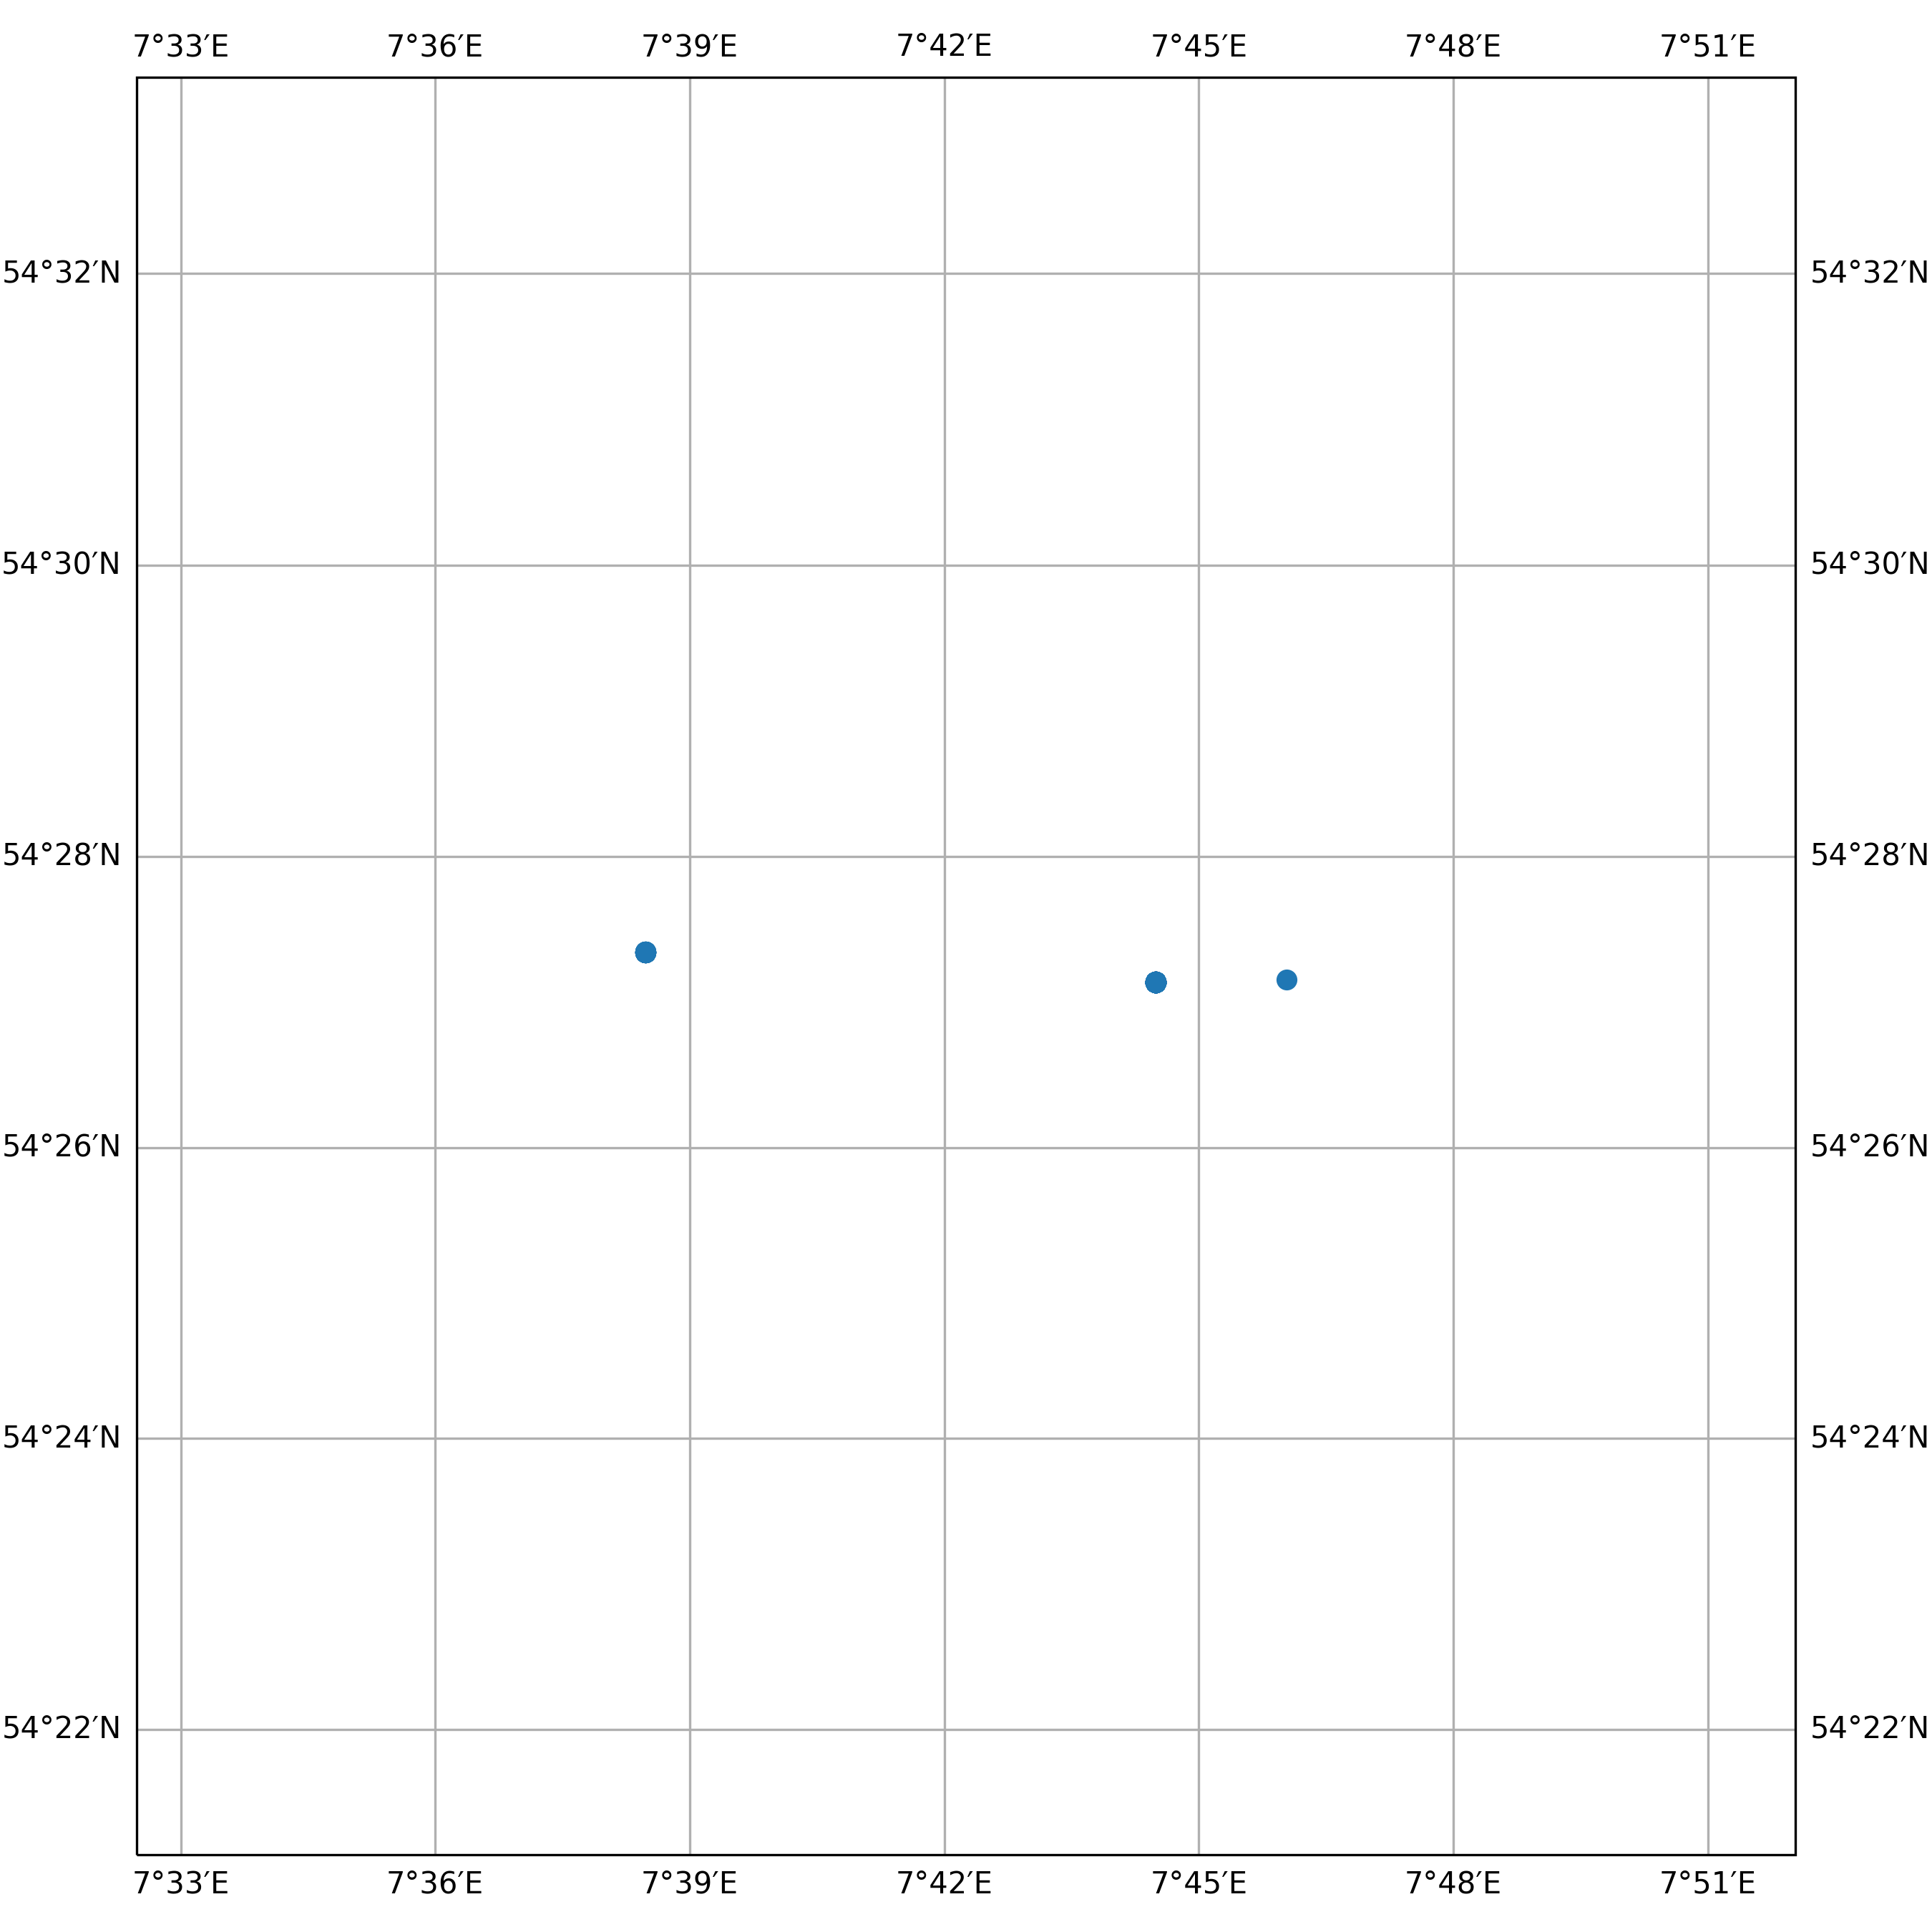

The file beside this chart, header and first rows:
timestamp, epoch, latitude, longitude, speed, heading, course, status
2021-03-22 08:19:02+00:00, 1616401142, 54.45, 7.767, 0.0, 134.0, 90.0, 3
2021-03-22 13:19:32+00:00, 1616419172, 54.45, 7.742, 0.0, 115.0, 88.0, 3
2021-03-22 14:03:13+00:00, 1616421793, 54.45, 7.742, 0.0, 116.0, 139.0, 3
2021-03-22 15:08:12+00:00, 1616425692, 54.45, 7.742, 0.0, 115.0, 118.0, 3
2021-03-22 16:15:53+00:00, 1616429753, 54.45, 7.742, 0.0, 115.0, 188.0, 3
2021-03-22 17:21:33+00:00, 1616433693, 54.45, 7.742, 0.0, 115.0, 124.0, 3
2021-03-22 18:03:23+00:00, 1616436203, 54.45, 7.742, 0.0, 115.0, 161.0, 3
2021-03-22 19:08:32+00:00, 1616440112, 54.45, 7.742, 0.0, 115.0, 0.0, 3
2021-03-22 20:13:54+00:00, 1616444034, 54.45, 7.742, 0.0, 115.0, 300.0, 3
2021-03-22 21:21:33+00:00, 1616448093, 54.45, 7.742, 0.0, 115.0, 291.0, 3
2021-03-22 22:05:33+00:00, 1616450733, 54.45, 7.742, 0.0, 115.0, 311.0, 3
2021-03-22 23:10:33+00:00, 1616454633, 54.45, 7.742, 0.0, 115.0, 285.0, 3
2021-03-23 00:16:32+00:00, 1616458592, 54.45, 7.742, 0.0, 115.0, 297.0, 3
2021-03-23 01:22:15+00:00, 1616462535, 54.45, 7.742, 0.0, 115.0, 276.0, 3
2021-03-23 02:07:42+00:00, 1616465262, 54.45, 7.742, 0.0, 115.0, 269.0, 3
2021-03-23 03:15:23+00:00, 1616469323, 54.45, 7.742, 0.0, 115.0, 314.0, 3
2021-03-23 04:20:01+00:00, 1616473201, 54.45, 7.742, 0.0, 115.0, 76.0, 3
2021-03-23 05:02:33+00:00, 1616475753, 54.45, 7.742, 0.0, 115.0, 59.0, 3
2021-03-23 06:09:23+00:00, 1616479763, 54.45, 7.742, 0.0, 115.0, 104.0, 3
2021-03-23 07:03:42+00:00, 1616483022, 54.45, 7.742, 0.0, 115.0, 40.0, 3
2021-03-23 08:09:59+00:00, 1616486999, 54.45, 7.742, 0.0, 115.0, 136.0, 3
2021-03-23 09:13:03+00:00, 1616490783, 54.45, 7.742, 0.0, 115.0, 309.0, 3
2021-03-23 10:23:03+00:00, 1616494983, 54.45, 7.742, 0.0, 115.0, 112.0, 3
2021-03-23 11:07:33+00:00, 1616497653, 54.45, 7.742, 0.0, 115.0, 130.0, 3
2021-03-23 12:14:22+00:00, 1616501662, 54.45, 7.742, 0.0, 115.0, 151.0, 3
2021-03-23 13:17:42+00:00, 1616505462, 54.45, 7.742, 0.0, 115.0, 117.0, 3
2021-03-23 14:00:21+00:00, 1616508021, 54.45, 7.742, 0.0, 115.0, 152.0, 3
2021-03-23 15:04:41+00:00, 1616511881, 54.45, 7.742, 0.0, 115.0, 264.0, 3
2021-03-23 16:10:22+00:00, 1616515822, 54.45, 7.742, 0.0, 115.0, 135.0, 3
2021-03-23 17:14:23+00:00, 1616519663, 54.45, 7.742, 0.0, 115.0, 114.0, 3
2021-03-23 18:19:33+00:00, 1616523573, 54.45, 7.742, 0.0, 115.0, 229.0, 3
2021-03-23 19:02:32+00:00, 1616526152, 54.45, 7.742, 0.0, 115.0, 114.0, 3
2021-03-23 20:07:28+00:00, 1616530048, 54.45, 7.742, 0.0, 115.0, 303.0, 3
2021-03-23 21:15:42+00:00, 1616534142, 54.45, 7.742, 0.0, 115.0, 295.0, 3
2021-03-23 22:00:41+00:00, 1616536841, 54.45, 7.742, 0.0, 115.0, 305.0, 3
2021-03-23 23:05:12+00:00, 1616540712, 54.45, 7.742, 0.0, 115.0, 274.0, 3
2021-03-24 00:13:02+00:00, 1616544782, 54.45, 7.742, 0.0, 115.0, 300.0, 3
2021-03-24 01:19:31+00:00, 1616548771, 54.45, 7.742, 0.0, 115.0, 277.0, 3
2021-03-24 02:01:22+00:00, 1616551282, 54.45, 7.742, 0.0, 115.0, 285.0, 3
2021-03-24 03:07:13+00:00, 1616555233, 54.45, 7.742, 0.0, 115.0, 310.0, 3
2021-03-24 04:16:12+00:00, 1616559372, 54.45, 7.742, 0.0, 115.0, 287.0, 3
2021-03-24 05:22:33+00:00, 1616563353, 54.45, 7.742, 0.0, 115.0, 289.0, 3
2021-03-24 07:17:32+00:00, 1616570252, 54.45, 7.742, 0.0, 115.0, 117.0, 3
2021-03-24 08:04:04+00:00, 1616573044, 54.45, 7.742, 0.0, 115.0, 133.0, 3
2021-03-24 09:10:12+00:00, 1616577012, 54.45, 7.742, 0.0, 115.0, 286.0, 3
2021-03-24 10:12:42+00:00, 1616580762, 54.45, 7.742, 0.0, 115.0, 141.0, 3
2021-03-24 11:19:43+00:00, 1616584783, 54.45, 7.742, 0.0, 115.0, 132.0, 3
2021-03-24 12:03:12+00:00, 1616587392, 54.45, 7.742, 0.0, 115.0, 77.0, 3
2021-03-24 13:11:13+00:00, 1616591473, 54.45, 7.742, 0.0, 115.0, 120.0, 3
2021-03-24 14:15:32+00:00, 1616595332, 54.45, 7.742, 0.0, 115.0, 160.0, 3
2021-03-24 15:20:13+00:00, 1616599213, 54.45, 7.742, 0.0, 115.0, 105.0, 3
2021-03-24 16:04:32+00:00, 1616601872, 54.45, 7.742, 0.0, 115.0, 126.0, 3
2021-03-24 17:11:02+00:00, 1616605862, 54.45, 7.742, 0.0, 115.0, 106.0, 3
2021-03-24 18:18:22+00:00, 1616609902, 54.45, 7.742, 0.0, 115.0, 287.0, 3
2021-03-24 19:00:32+00:00, 1616612432, 54.45, 7.742, 0.0, 115.0, 310.0, 3
2021-03-24 20:06:06+00:00, 1616616366, 54.45, 7.742, 0.0, 115.0, 289.0, 3
2021-03-24 21:09:12+00:00, 1616620152, 54.45, 7.742, 0.0, 115.0, 302.0, 3
2021-03-24 22:10:23+00:00, 1616623823, 54.45, 7.742, 0.0, 115.0, 310.0, 3
2021-03-24 23:12:53+00:00, 1616627573, 54.45, 7.742, 0.0, 115.0, 258.0, 3
2021-03-25 00:18:32+00:00, 1616631512, 54.45, 7.742, 0.0, 115.0, 326.0, 3
... 273 more rows
